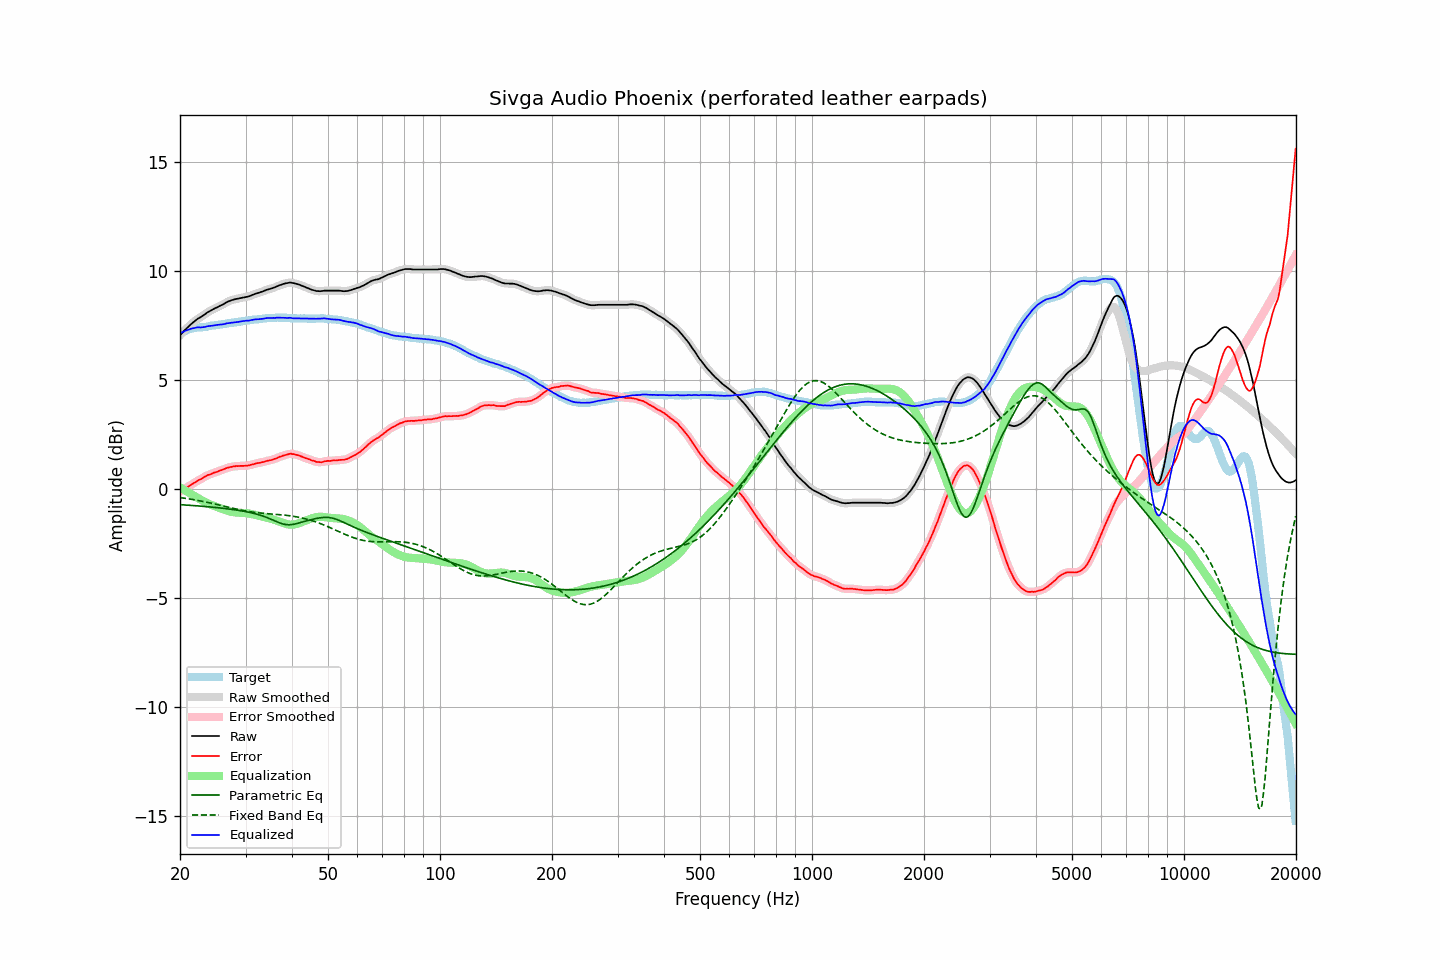

The data file committed next to this chart (first rows):
frequency, raw, error, smoothed, error_smoothed, equalization, parametric_eq, fixed_band_eq, equalized_raw, equalized_smoothed, target
20.00, 7.07, -0.09, 7.07, -0.09, 0.09, -0.70, -0.38, 7.16, 7.16, 7.15
20.20, 7.15, -0.05, 7.15, -0.04, 0.04, -0.71, -0.39, 7.19, 7.19, 7.19
20.40, 7.23, -0.00, 7.23, 0.00, 0.00, -0.71, -0.40, 7.23, 7.23, 7.23
20.61, 7.31, 0.05, 7.30, 0.04, -0.04, -0.72, -0.41, 7.26, 7.26, 7.25
20.81, 7.38, 0.09, 7.38, 0.08, -0.09, -0.72, -0.42, 7.29, 7.29, 7.29
21.02, 7.45, 0.12, 7.45, 0.13, -0.13, -0.73, -0.43, 7.32, 7.32, 7.33
21.23, 7.52, 0.17, 7.52, 0.16, -0.17, -0.73, -0.44, 7.35, 7.35, 7.35
21.44, 7.59, 0.22, 7.58, 0.21, -0.22, -0.74, -0.46, 7.37, 7.37, 7.37
21.66, 7.65, 0.26, 7.65, 0.26, -0.26, -0.74, -0.47, 7.39, 7.39, 7.39
21.87, 7.71, 0.31, 7.71, 0.31, -0.30, -0.75, -0.48, 7.41, 7.41, 7.40
22.09, 7.77, 0.35, 7.77, 0.35, -0.35, -0.75, -0.49, 7.42, 7.42, 7.42
22.31, 7.83, 0.40, 7.82, 0.39, -0.39, -0.76, -0.51, 7.44, 7.43, 7.43
22.54, 7.87, 0.44, 7.87, 0.43, -0.44, -0.76, -0.52, 7.43, 7.43, 7.43
22.76, 7.91, 0.47, 7.91, 0.48, -0.48, -0.77, -0.54, 7.43, 7.43, 7.44
22.99, 7.96, 0.52, 7.96, 0.52, -0.52, -0.78, -0.55, 7.44, 7.44, 7.44
23.22, 8.01, 0.56, 8.01, 0.56, -0.56, -0.78, -0.57, 7.45, 7.45, 7.45
23.45, 8.06, 0.60, 8.06, 0.60, -0.60, -0.79, -0.58, 7.46, 7.46, 7.46
23.69, 8.12, 0.65, 8.11, 0.64, -0.63, -0.80, -0.60, 7.48, 7.48, 7.47
23.92, 8.16, 0.67, 8.16, 0.67, -0.67, -0.80, -0.61, 7.49, 7.49, 7.49
24.16, 8.20, 0.69, 8.20, 0.70, -0.70, -0.81, -0.63, 7.50, 7.50, 7.51
24.40, 8.24, 0.72, 8.24, 0.73, -0.73, -0.82, -0.64, 7.51, 7.51, 7.52
24.65, 8.28, 0.76, 8.28, 0.75, -0.76, -0.82, -0.66, 7.52, 7.52, 7.52
24.89, 8.32, 0.78, 8.31, 0.78, -0.78, -0.83, -0.68, 7.54, 7.53, 7.53
25.14, 8.35, 0.80, 8.35, 0.81, -0.81, -0.84, -0.70, 7.54, 7.54, 7.54
25.39, 8.39, 0.83, 8.39, 0.83, -0.84, -0.85, -0.71, 7.55, 7.55, 7.55
25.65, 8.43, 0.86, 8.42, 0.86, -0.86, -0.85, -0.73, 7.56, 7.56, 7.56
25.91, 8.46, 0.89, 8.46, 0.89, -0.89, -0.86, -0.75, 7.56, 7.57, 7.57
26.16, 8.50, 0.92, 8.50, 0.92, -0.92, -0.87, -0.77, 7.58, 7.58, 7.58
26.43, 8.54, 0.95, 8.54, 0.95, -0.95, -0.88, -0.78, 7.59, 7.59, 7.59
26.69, 8.59, 0.98, 8.58, 0.98, -0.97, -0.89, -0.80, 7.62, 7.61, 7.61
26.96, 8.62, 1.00, 8.62, 1.00, -0.99, -0.90, -0.82, 7.62, 7.62, 7.62
27.23, 8.65, 1.02, 8.65, 1.02, -1.02, -0.91, -0.84, 7.63, 7.63, 7.63
27.50, 8.68, 1.03, 8.67, 1.03, -1.03, -0.92, -0.85, 7.65, 7.64, 7.65
27.77, 8.70, 1.05, 8.70, 1.05, -1.05, -0.93, -0.87, 7.65, 7.65, 7.65
28.05, 8.72, 1.05, 8.72, 1.06, -1.06, -0.94, -0.89, 7.66, 7.66, 7.67
28.33, 8.74, 1.07, 8.74, 1.07, -1.06, -0.95, -0.91, 7.67, 7.67, 7.66
28.62, 8.75, 1.06, 8.75, 1.07, -1.07, -0.96, -0.92, 7.68, 7.68, 7.68
28.90, 8.77, 1.08, 8.77, 1.07, -1.07, -0.97, -0.94, 7.70, 7.69, 7.69
29.19, 8.78, 1.08, 8.78, 1.07, -1.07, -0.98, -0.95, 7.70, 7.70, 7.70
29.48, 8.80, 1.08, 8.80, 1.08, -1.08, -1.00, -0.97, 7.72, 7.72, 7.72
29.78, 8.81, 1.08, 8.81, 1.08, -1.08, -1.01, -0.98, 7.73, 7.73, 7.73
30.08, 8.83, 1.09, 8.82, 1.09, -1.09, -1.02, -0.99, 7.74, 7.73, 7.74
30.38, 8.84, 1.09, 8.84, 1.09, -1.10, -1.04, -1.01, 7.74, 7.74, 7.75
30.68, 8.86, 1.10, 8.86, 1.11, -1.11, -1.05, -1.02, 7.75, 7.75, 7.76
30.99, 8.89, 1.12, 8.89, 1.12, -1.13, -1.07, -1.03, 7.76, 7.76, 7.76
31.30, 8.92, 1.14, 8.92, 1.14, -1.14, -1.09, -1.04, 7.78, 7.78, 7.77
31.61, 8.95, 1.16, 8.95, 1.16, -1.16, -1.11, -1.05, 7.79, 7.79, 7.79
31.93, 8.98, 1.19, 8.97, 1.18, -1.18, -1.12, -1.06, 7.80, 7.80, 7.79
32.24, 9.00, 1.20, 9.00, 1.20, -1.19, -1.14, -1.07, 7.80, 7.80, 7.80
32.57, 9.02, 1.21, 9.02, 1.21, -1.21, -1.17, -1.08, 7.81, 7.81, 7.81
32.89, 9.05, 1.22, 9.04, 1.22, -1.23, -1.19, -1.09, 7.82, 7.81, 7.82
33.22, 9.07, 1.24, 9.07, 1.24, -1.25, -1.21, -1.09, 7.82, 7.82, 7.82
33.55, 9.10, 1.26, 9.10, 1.26, -1.26, -1.24, -1.10, 7.83, 7.84, 7.84
33.89, 9.13, 1.29, 9.13, 1.28, -1.28, -1.26, -1.11, 7.85, 7.85, 7.84
34.23, 9.16, 1.30, 9.15, 1.30, -1.30, -1.29, -1.11, 7.86, 7.86, 7.86
34.57, 9.18, 1.32, 9.18, 1.32, -1.32, -1.32, -1.12, 7.86, 7.86, 7.86
34.92, 9.20, 1.33, 9.20, 1.33, -1.34, -1.35, -1.13, 7.86, 7.86, 7.86
35.27, 9.22, 1.35, 9.22, 1.35, -1.36, -1.38, -1.13, 7.86, 7.86, 7.87
35.62, 9.25, 1.38, 9.24, 1.37, -1.38, -1.41, -1.14, 7.87, 7.86, 7.87
35.97, 9.27, 1.40, 9.27, 1.40, -1.41, -1.45, -1.14, 7.86, 7.87, 7.87
... 635 more rows
